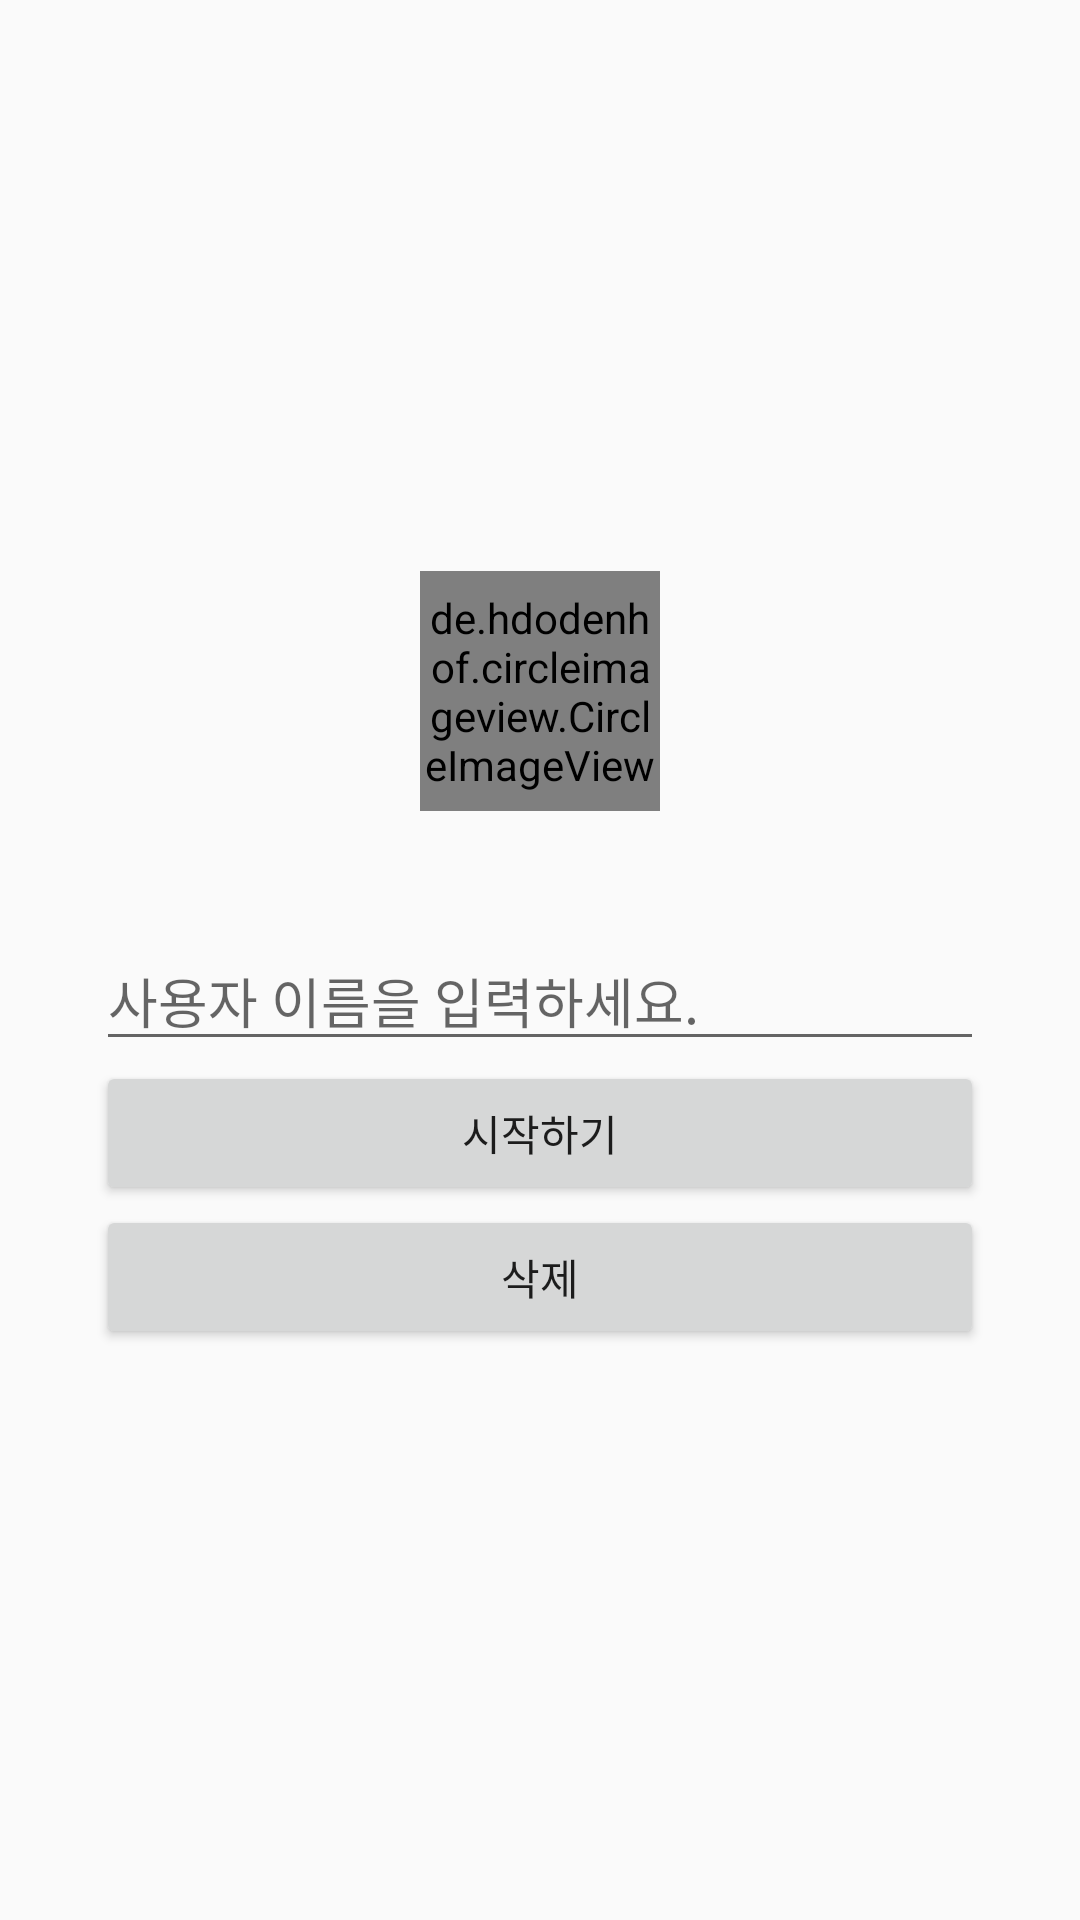

Write the Android layout XML for this screen, with the resource values it uses.
<!-- AndroidManifest.xml: application theme AppTheme.NoActionBar -->
<!-- res/layout/activity_sign_up.xml -->
<?xml version="1.0" encoding="utf-8"?>
<RelativeLayout xmlns:android="http://schemas.android.com/apk/res/android"
    xmlns:app="http://schemas.android.com/apk/res-auto"
    xmlns:tools="http://schemas.android.com/tools"
    android:layout_width="match_parent"
    android:layout_height="match_parent"
    android:padding="16dp"
    tools:context="com.midaschallenge.midasitchallenge2017.SignUpActivity">

    <LinearLayout
        android:layout_width="match_parent"
        android:layout_height="wrap_content"
        android:orientation="vertical"
        android:gravity="center"
        android:padding="16dp"
        android:layout_centerInParent="true">

        <de.hdodenhof.circleimageview.CircleImageView
            android:layout_width="80dp"
            android:layout_height="80dp"
            android:src="@drawable/user_image"
            android:id="@+id/sign_up_user_image"/>

        <EditText
            android:layout_width="match_parent"
            android:layout_height="wrap_content"
            android:hint="@string/sign_up_user_name_hint"
            android:id="@+id/sign_up_user_name_edit"
            android:layout_marginTop="40dp"/>

        <Button
            android:layout_width="match_parent"
            android:layout_height="wrap_content"
            android:id="@+id/sign_up_btn"
            android:text="@string/sign_up_btn"/>

        <Button
            android:layout_width="match_parent"
            android:layout_height="wrap_content"
            android:id="@+id/delete_user_btn"
            android:text="삭제"/>
    </LinearLayout>

</RelativeLayout>
<!-- resources referenced by this layout -->
<resources>
  <string name="sign_up_btn">시작하기</string>
  <string name="sign_up_user_name_hint">사용자 이름을 입력하세요.</string>
  <style name="AppTheme.NoActionBar">
          <item name="windowActionBar">false</item>
          <item name="colorPrimaryDark">@color/colorPrimaryDark</item>
      </style>
  <color name="colorPrimaryDark">#000000</color>
</resources>
